Run: headless pygame with SDL's dummy video driver; simulated clock (each Clock.tick advances the game by its frame time, no real sleeping); random seed 0; keys injected as events and as key.get_pressed() state; no mouse input.
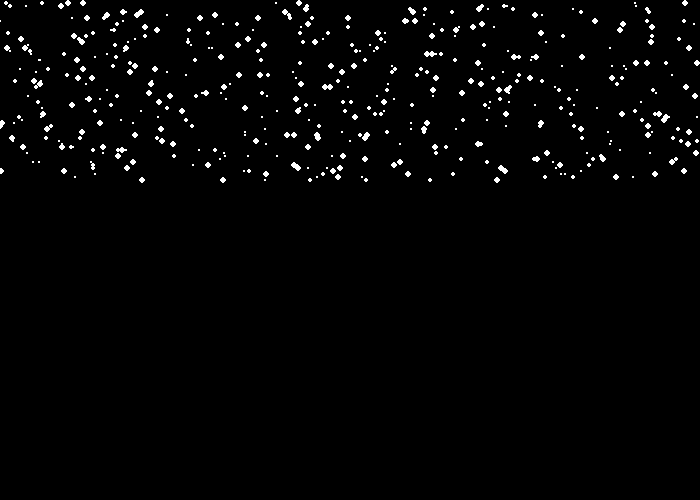
Frame 1 of 4 · flips 1–60 · no input
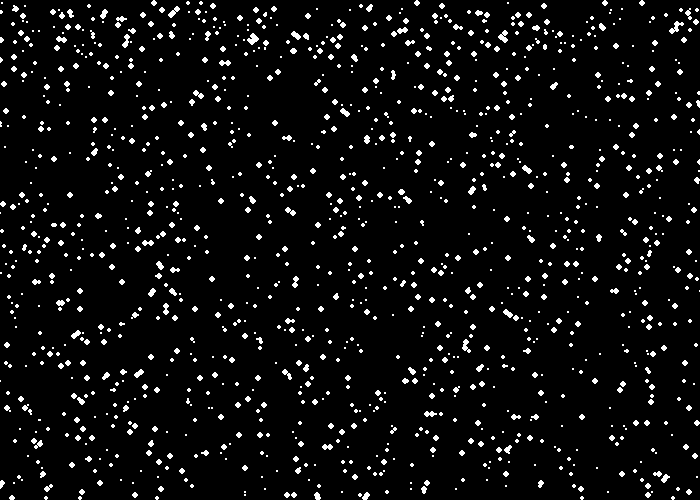
Frame 2 of 4 · flips 61–180 · tapped SPACE, RETURN · held RIGHT (→), D
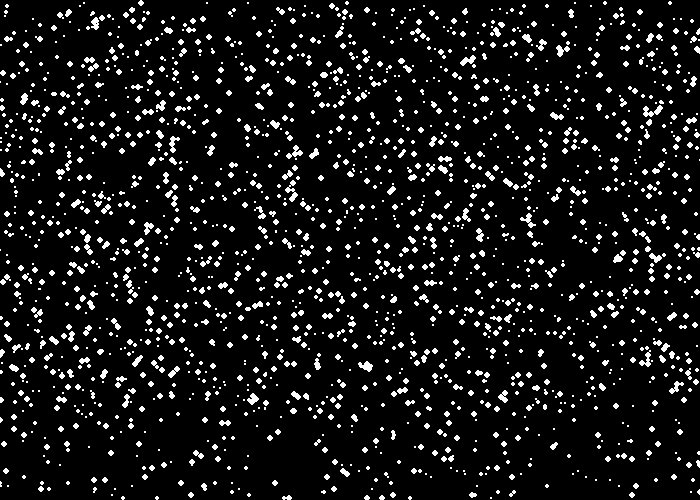
Frame 3 of 4 · flips 181–300 · held DOWN (↓), S
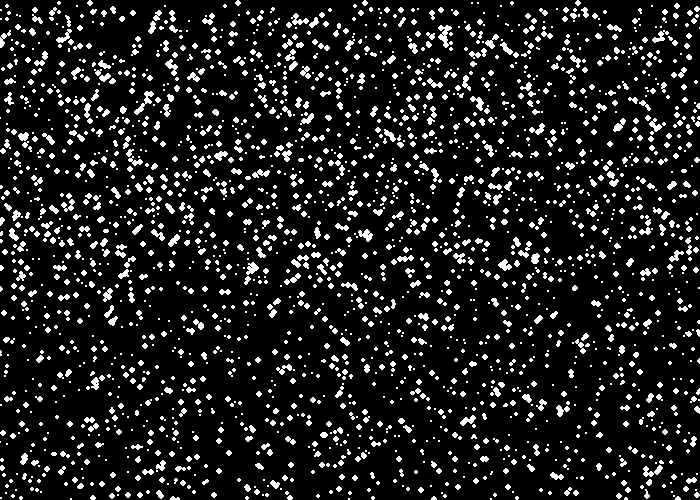
Frame 4 of 4 · flips 301–420 · held LEFT (←), A, UP (↑), W

The pygame program that drew these frames:

# Name: Dia Yamamoto
# Purpose: let's code a snow storm to cool off 

import pygame
import random 

# define some colors 
BLACK = (0,0,0)
WHITE = (255,255,255)

pygame.init()

# set width and height of screen
SCREEN_WIDTH = 700
SCREEN_HEIGHT = 500
screen = pygame.display.set_mode((SCREEN_WIDTH, SCREEN_HEIGHT))

# snowflake class
class Snowflake():
  def __init__(self, snowsize, x, y, speed):
    self.snowsize = snowsize
    self.x = x
    self.y = y
    self.speed = speed

  def fall(self,screen):
    # changes y location of snow each time it falls
    self.y += self.speed
    # check if snow is still on screen
    if self.y >= 500:  
      # send snowflake back to the top
      self.y = 10
    # draw a snowflake
    pygame.draw.circle(screen,WHITE,[self.x,self.y], self.snowsize)

# check whether the user clicks the close button or not
done = False

# used to manage how fast the screen updates
clock = pygame.time.Clock()

# speed of snowfall
speed = 3

# a list that will contain all of our snowflakes! 
snow_list = []

# ----- Main Code -----
while not done:
  for event in  pygame.event.get():
      if event.type == pygame.QUIT:
        done = True

  for i in range(8):
    snow_list.append(Snowflake(random.randint(1,3), random.randint(0,700),0, speed))
  
  screen.fill(BLACK)

  # tell snowflakes to fall
  for snowflake in snow_list:
    snowflake.fall(screen)

  # updates the screen with what we've drawn
  pygame.display.flip()

  clock.tick(60)

#closes the window and quits
pygame.quit()
exit()




  
